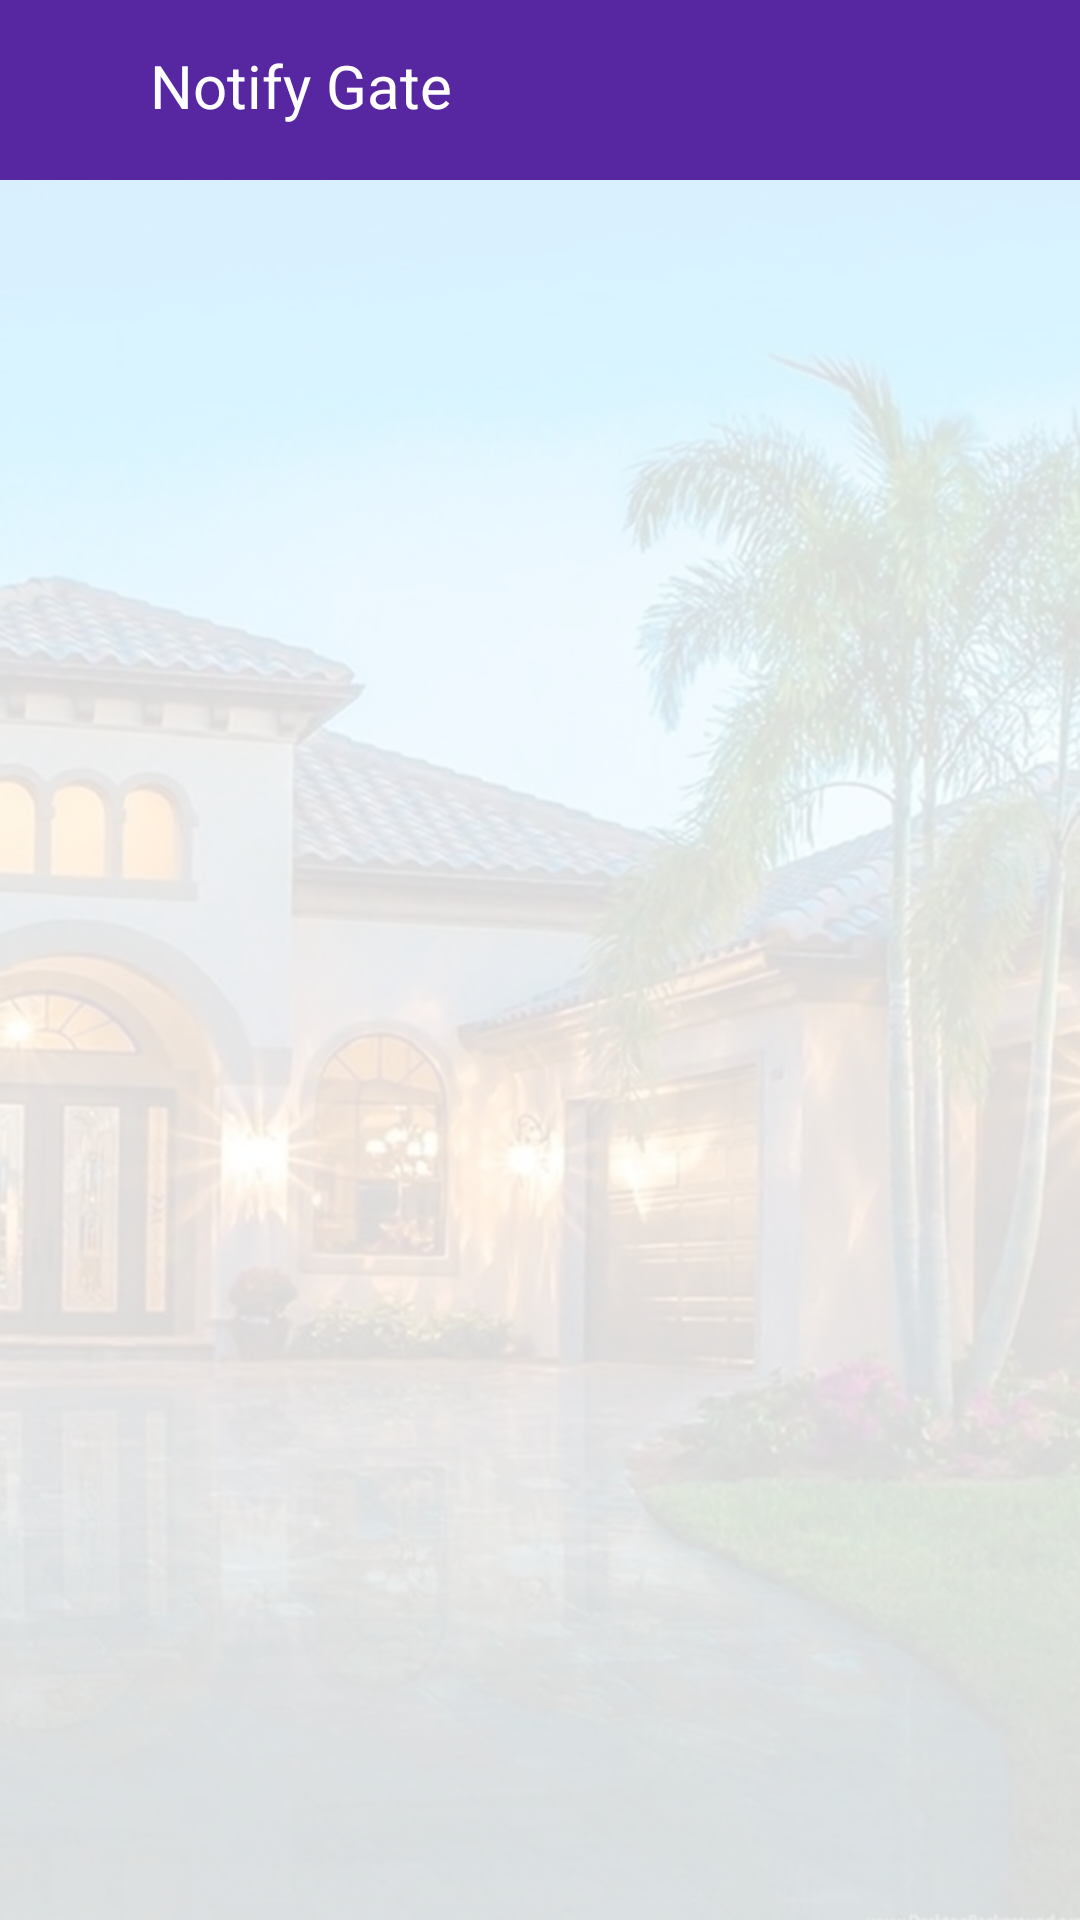

Reconstruct the res/layout file that produces this screen, plus the resources it refers to.
<!-- AndroidManifest.xml: activity theme AppTheme3 -->
<!-- res/layout/activity_notify_gate.xml -->
<?xml version="1.0" encoding="utf-8"?>
<LinearLayout xmlns:android="http://schemas.android.com/apk/res/android"
    xmlns:app="http://schemas.android.com/apk/res-auto"
    xmlns:tools="http://schemas.android.com/tools"
    android:layout_width="match_parent"
    android:layout_height="match_parent"
    android:orientation="vertical"
    android:background="@drawable/dashboard"
    tools:context=".activities.NotifyGateActivity">

    <LinearLayout
        android:orientation="horizontal"
        android:layout_width="match_parent"
        android:background="@color/circlepurple"
        android:layout_height="60dp">

        <RelativeLayout
            android:layout_width="match_parent"
            android:layout_height="60dp">

            <ImageView
                android:id="@+id/backIMG"
                android:background="@drawable/ic_keyboard_backspace_black_24dp"
                android:layout_marginTop="15dp"
                android:layout_marginLeft="10dp"
                android:layout_width="20dp"
                android:layout_height="30dp"/>

            <TextView
                android:text="Notify Gate"
                android:textSize="20dp"
                android:layout_marginLeft="20dp"
                android:layout_marginTop="15dp"
                android:layout_toRightOf="@id/backIMG"
                android:textColor="@color/white"
                android:layout_gravity="center"
                android:layout_width="wrap_content"
                android:layout_height="wrap_content"/>

            <ImageView
                android:id="@+id/searchIMG"
                android:background="@drawable/ic_searc"
                android:layout_alignParentRight="true"
                android:layout_marginTop="15dp"
                android:layout_marginRight="10dp"
                android:layout_gravity="center"
                android:layout_width="30dp"
                android:layout_height="30dp"/>

        </RelativeLayout>
    </LinearLayout>

</LinearLayout>
<!-- resources referenced by this layout -->
<resources>
  <color name="circlepurple">#5627a1</color>
  <color name="white">#FFFFFF</color>
  <!-- drawable dashboard: png bitmap (drawable, 535236 bytes) -->
  <style name="AppTheme3" parent="Theme.AppCompat.Light.NoActionBar">
  
          <item name="android:windowFullscreen">false</item>
          <item name="windowNoTitle">true</item>
          <item name="colorPrimary">#5627a1</item>
          <item name="colorPrimaryDark">#5627a1</item>
          <item name="colorAccent">#FFFFFF</item>
  
      </style>
</resources>
